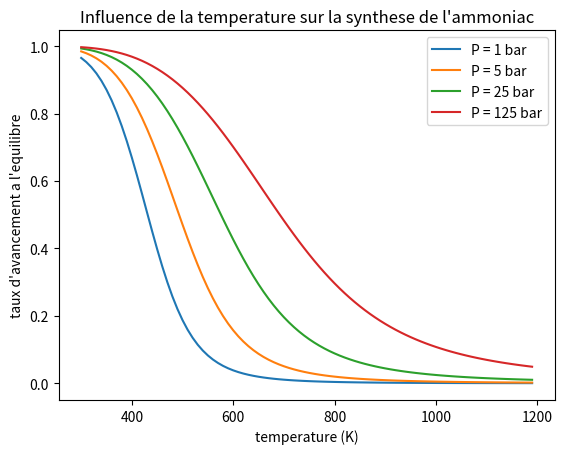

Here is the Python script that generated this plot:
import matplotlib.pyplot as plt
from math import log

# Détermination et trace du taux d'avancement de la synthèse de l'ammoniac
# en fonction de la temperature pour plusieurs valeurs de pression

## Systeme etudie
# etat initial : 1 mol de diazote et 3 mol de dihydrogene (proportions stoechiometriques)

## Donnees thermodynamiques
DrH = -91800    # enthalpie standard de reaction en J/mol
DrS = -199      # entropie standard de reaction en J/mol/K
R = 8.31        # J/mol/K

def DrG(tau,T,P):
    # renvoie l'enthalpie libre standard de reaction pour le taux d'avancement tau a T,P
    #
    return DrH-DrS*T+R*T*log(4*(tau**2)*(4-2*tau)**2/(27*(1-tau)**4*P**2))

def zero_DrG(T,P):
    # renvoie l'avancement de la reaction a l'equilibre
    # la recherche de la solution a l'equation donnee par la condition
    # d'equilibre est effectuee par dichotomie

    # Initialisation des variables
    gauche = 0.0001 # tau minimal = 0 mais l'enthalpie libre de reaction diverge en 0
    droite = 0.9999 # tau maximal = 1 (idem)
    tau = (droite-gauche)/2 # on commence par tester le milieu de l'intervalle

    while abs(DrG(tau,T,P)) > 1:   # condition d'arret : abs(DrG) < 1 J/mol
        if DrG(droite,T,P)*DrG(tau,T,P) > 0:
            # si DrG ne change pas de signe dans la moitie droite de l'intervalle
            droite = tau # la solution se situe dans la moitie gauche de l'intervalle
        else:
            gauche = tau # sinon elle se situe dans la moitie droite de l'intervalle
        tau = (droite+gauche)/2 # nouveau milieu de l'intervalle
    return tau

# Valeurs de pression pour lesquelles le trace est effectue (en bar):
liste_P = [1,5,25,125]

# Intervalle de temperature etudie : 300 K - 1200 K
liste_T = [T for T in range(300,1200,10)]  # Valeurs des T (abscisse des graphes)


for P in liste_P:
    # Creation de la liste des avancements a l'equilibre a la pression P
    # L'avancement maximal est de 1 mol, le taux d'avancement est egal
    # a la valeur numerique de l'avancement exprime en mol
    liste_tau = []
    for T in liste_T:
        liste_tau.append(zero_DrG(T,P))
        titre = 'P = '+str(P)+' bar'

    # Trace de la courbe pour la pression P
    plt.plot(liste_T,liste_tau,label=titre)


plt.ylabel("taux d'avancement a l'equilibre")
plt.xlabel("temperature (K)")
plt.legend()
plt.title("Influence de la temperature sur la synthese de l'ammoniac")

# Le graphe est enregistre en fichier image .png
plt.savefig('ammoniacT.png')

plt.show()


